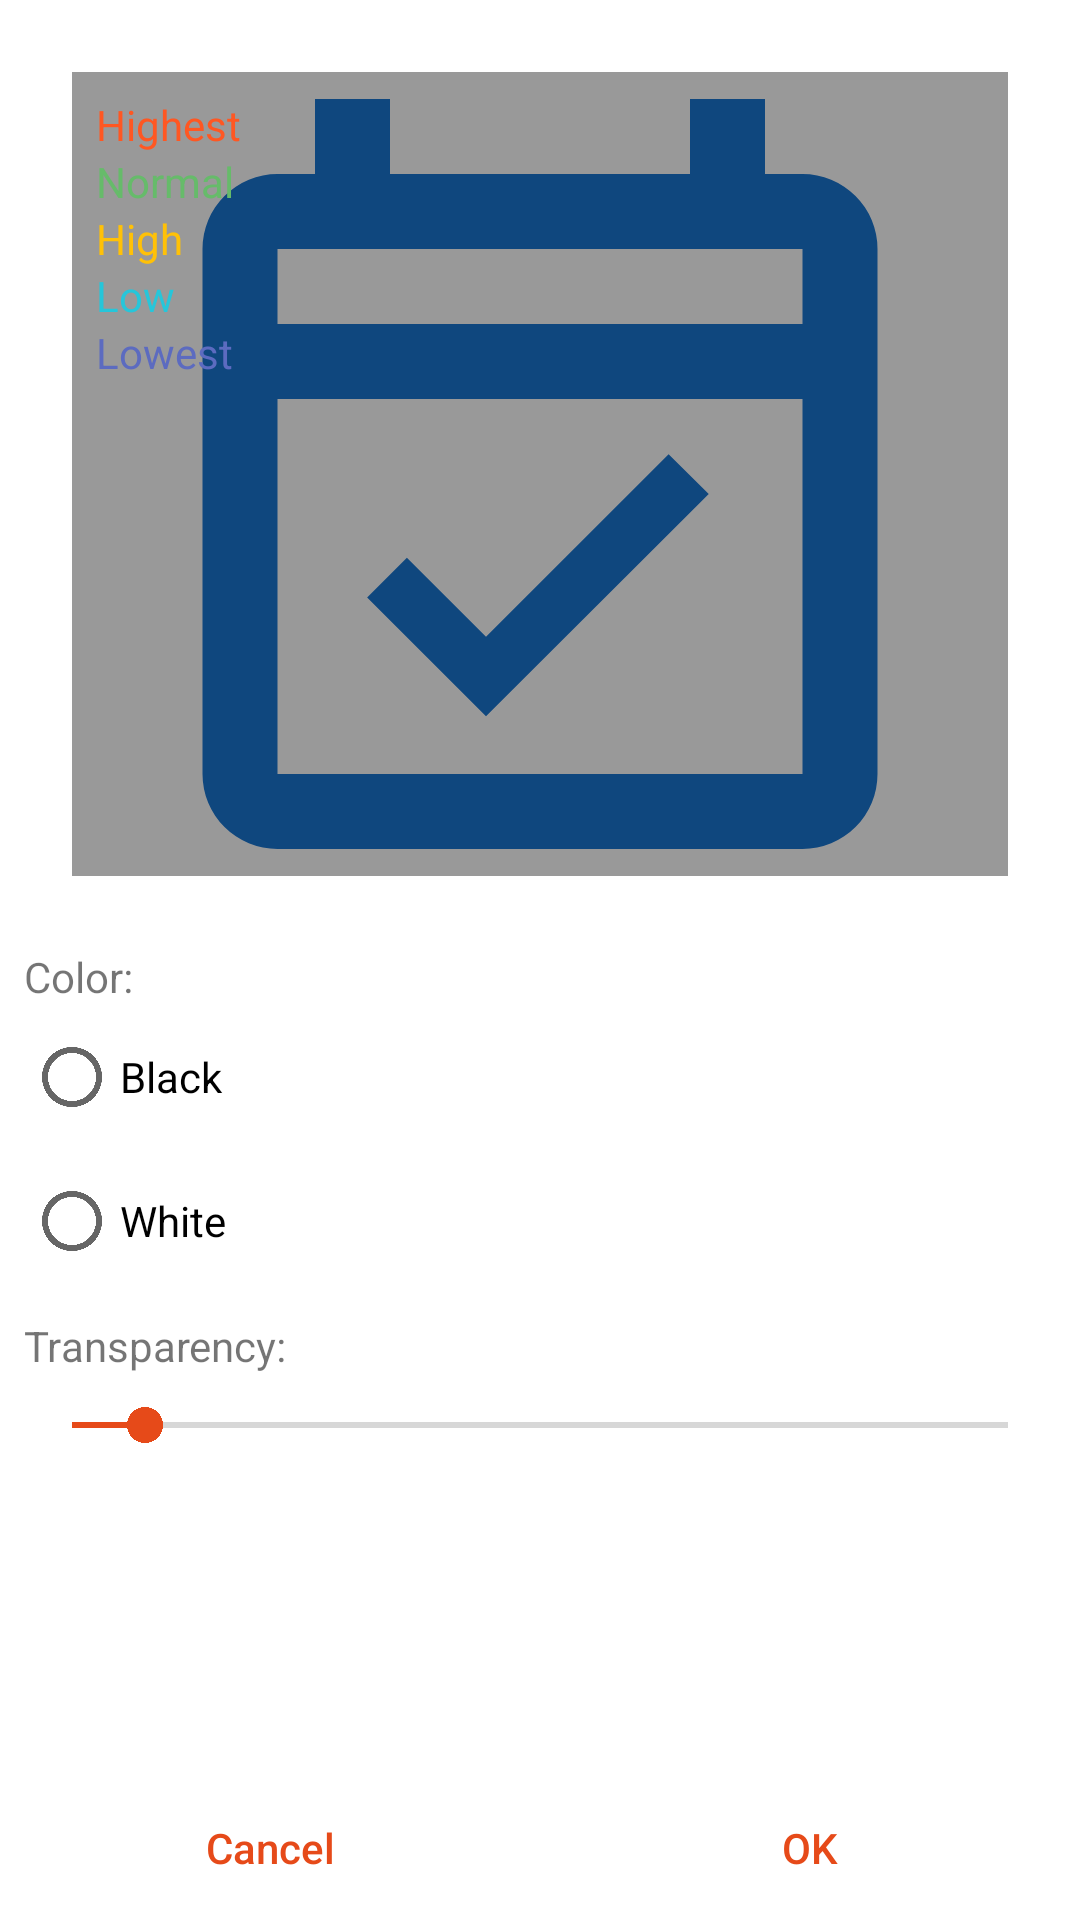

Layout XML and referenced resources for this Android screen:
<!-- AndroidManifest.xml: application theme Theme.Taches -->
<!-- res/layout/activity_taches_widget_settings.xml -->
<?xml version="1.0" encoding="utf-8"?>
<androidx.constraintlayout.widget.ConstraintLayout xmlns:android="http://schemas.android.com/apk/res/android"
    xmlns:app="http://schemas.android.com/apk/res-auto"
    xmlns:tools="http://schemas.android.com/tools"
    android:layout_width="match_parent"
    android:layout_height="match_parent"
    tools:context=".widget.TachesWidgetSettingsActivity">

    <ImageView
        android:id="@+id/imageViewWallpaper"
        android:layout_width="0dp"
        android:layout_height="300dp"
        android:layout_marginStart="8dp"
        android:layout_marginTop="8dp"
        android:layout_marginEnd="8dp"
        android:scaleType="fitCenter"
        app:layout_constraintEnd_toEndOf="parent"
        app:layout_constraintStart_toStartOf="parent"
        app:layout_constraintTop_toTopOf="parent"
        app:srcCompat="@drawable/ic_launcher_foreground" />

    <LinearLayout
        android:id="@+id/idLayoutFond"
        android:layout_width="0dp"
        android:layout_height="0dp"
        android:layout_marginStart="16dp"
        android:layout_marginTop="16dp"
        android:layout_marginEnd="16dp"
        android:layout_marginBottom="16dp"
        android:background="#6000"
        android:orientation="vertical"
        app:layout_constraintBottom_toBottomOf="@+id/imageViewWallpaper"
        app:layout_constraintEnd_toEndOf="@+id/imageViewWallpaper"
        app:layout_constraintStart_toStartOf="@+id/imageViewWallpaper"
        app:layout_constraintTop_toTopOf="@+id/imageViewWallpaper">

        <TextView
            android:id="@+id/textView"
            android:layout_width="match_parent"
            android:layout_height="wrap_content"
            android:layout_marginStart="8dp"
            android:layout_marginTop="8dp"
            android:layout_marginEnd="8dp"

            android:text="@string/tres_haute"
            android:textColor="@color/priorite_treshaute" />

        <TextView
            android:layout_width="match_parent"
            android:layout_height="wrap_content"
            android:layout_marginStart="8dp"
            android:layout_marginEnd="8dp"
            android:text="@string/normale"
            android:textColor="@color/priorite_normale" />

        <TextView
            android:layout_width="match_parent"
            android:layout_height="wrap_content"
            android:layout_marginStart="8dp"
            android:layout_marginEnd="8dp"
            android:text="@string/haute"
            android:textColor="@color/priorite_haute" />

        <TextView
            android:layout_width="match_parent"
            android:layout_height="wrap_content"
            android:layout_marginStart="8dp"
            android:layout_marginEnd="8dp"
            android:text="@string/basse"
            android:textColor="@color/priorite_basse" />

        <TextView
            android:layout_width="match_parent"
            android:layout_height="wrap_content"
            android:layout_marginStart="8dp"
            android:layout_marginEnd="8dp"
            android:text="@string/tres_basse"
            android:textColor="@color/priorite_tresbasse" />
    </LinearLayout>

    <LinearLayout
        android:layout_width="match_parent"
        android:layout_height="wrap_content"
        android:layout_marginStart="8dp"
        android:layout_marginTop="8dp"
        android:layout_marginEnd="8dp"
        android:orientation="vertical"
        app:layout_constraintEnd_toEndOf="parent"
        app:layout_constraintStart_toStartOf="parent"
        app:layout_constraintTop_toBottomOf="@+id/imageViewWallpaper">

        <TextView
            android:layout_width="match_parent"
            android:layout_height="wrap_content"
            android:text="@string/ui_couleur" />

        <RadioGroup
            android:id="@+id/idRadioGroup"
            android:layout_width="match_parent"
            android:layout_height="match_parent">

            <RadioButton
                android:id="@+id/radioButtonNoir"
                android:layout_width="match_parent"
                android:layout_height="wrap_content"
                android:text="@string/ui_noir" />

            <RadioButton
                android:id="@+id/radioButtonBlanc"
                android:layout_width="match_parent"
                android:layout_height="wrap_content"
                android:text="@string/ui_blanc" />
        </RadioGroup>

        <TextView
            android:layout_width="wrap_content"
            android:layout_height="wrap_content"
            android:layout_marginTop="8dp"
            android:text="@string/ui_transparence" />

        <SeekBar
            android:id="@+id/seekBar"
            android:layout_width="match_parent"
            android:layout_height="wrap_content"
            android:layout_marginTop="8dp"
            android:max="255"
            android:min="0"
            android:progress="20" />
    </LinearLayout>

    <LinearLayout
        android:layout_width="match_parent"
        android:layout_height="wrap_content"
        android:orientation="horizontal"
        app:layout_constraintBottom_toBottomOf="parent">

        <Button
            style="@style/Widget.AppCompat.Button.Borderless"
            android:layout_width="wrap_content"
            android:layout_height="wrap_content"
            android:layout_weight="1"
            android:onClick="onAnnuler"
            android:text="@android:string/cancel"
            android:textAllCaps="false"
            android:textColor="@color/accent" />

        <Button
            style="@style/Widget.AppCompat.Button.Borderless"
            android:layout_width="wrap_content"
            android:layout_height="wrap_content"
            android:layout_weight="1"
            android:onClick="onOk"
            android:text="@android:string/ok"
            android:textAllCaps="false"
            android:textColor="@color/accent" />
    </LinearLayout>

</androidx.constraintlayout.widget.ConstraintLayout>
<!-- resources referenced by this layout -->
<resources>
  <color name="accent">#e64a19</color>
  <color name="priorite_basse">#26C6DA</color>
  <color name="priorite_haute">#FFC107</color>
  <color name="priorite_normale">#66BB6A</color>
  <color name="priorite_tresbasse">#5C6BC0</color>
  <color name="priorite_treshaute">#FF5722</color>
  <!-- drawable ic_launcher_foreground (drawable) -->
  <vector xmlns:android="http://schemas.android.com/apk/res/android"
      android:width="24dp"
      android:height="24dp"
      android:viewportWidth="24"
      android:viewportHeight="24">
    <path
        android:fillColor="@color/primary"
        android:pathData="M19,4H18V2H16V4H8V2H6V4H5A2,2 0,0 0,3 6V20A2,2 0,0 0,5 22H19A2,2 0,0 0,21 20V6A2,2 0,0 0,19 4M19,20H5V10H19V20M5,8V6H19V8H5M10.56,18.46L16.5,12.53L15.43,11.47L10.56,16.34L8.45,14.23L7.39,15.29L10.56,18.46Z"/>
  </vector>
  <string name="basse">Low</string>
  <string name="haute">High</string>
  <string name="normale">Normal</string>
  <string name="tres_basse">Lowest</string>
  <string name="tres_haute">Highest</string>
  <string name="ui_blanc">White</string>
  <string name="ui_couleur">Color:</string>
  <string name="ui_noir">Black</string>
  <string name="ui_transparence">Transparency:</string>
  <style name="Theme.Taches" parent="Theme.MaterialComponents.DayNight.DarkActionBar">
          
          <item name="colorPrimary">@color/primary</item>
          <item name="colorPrimaryVariant">@color/primaryDark</item>
          <item name="colorOnPrimary">@color/white</item>
          
          <item name="colorSecondary">@color/accent</item>
          <item name="colorSecondaryVariant">@color/accent</item>
          <item name="colorOnSecondary">@color/black</item>
          
          <item name="android:statusBarColor" tools:targetApi="l">?attr/colorPrimaryVariant</item>
          
      </style>
  <color name="primary">#1976d2</color>
  <color name="primaryDark">#004ba0</color>
  <color name="white">#FFFFFFFF</color>
  <color name="black">#FF000000</color>
</resources>
